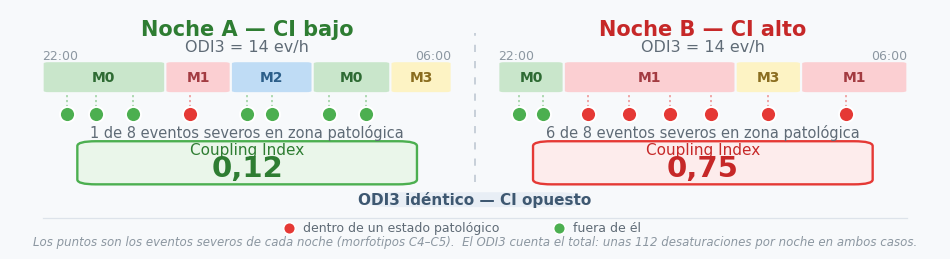

Write Python code to recreate this figure. (Note: this script raises an exception after producing the figure.)
#!/usr/bin/env python3
"""
Figura conceptual del Coupling Index para la d19 del mazo de defensa.

Reconstruye la figura de las dos noches (mismo ODI3, CI opuesto) que hasta
ahora existia solo como PNG sin fuente. Cambios respecto del PNG viejo:

1. Los pies dicen "eventos SEVEROS": el CI se define sobre C4-C5, no sobre
   todos los eventos. En el PNG viejo decia solo "eventos" y no cerraba con
   la definicion de la diapositiva.
2. M3 cuenta como estado patologico, igual que en la tabla de la diapositiva
   (patologicos = M1, M3). El PNG viejo lo pintaba de naranja como
   "transicion" y NO lo sumaba, con lo que la figura se contradecia con su
   propia tabla.
3. Los puntos son binarios -- dentro o fuera de estado patologico -- que es
   exactamente lo que mide el indice. El PNG viejo los coloreaba segun el
   color del estado (habia puntos azules en M2), lo que sugeria una tercera
   categoria inexistente.
4. Nota al pie que explica por que se ven 8 puntos si el ODI3 es 14 ev/h.

Uso:  figura_ci_dos_noches.py [salida.png]
"""
import sys

import matplotlib
matplotlib.use("Agg")
import matplotlib.pyplot as plt
from matplotlib.patches import FancyBboxPatch

FUENTE = "Carlito"          # metricamente compatible con Calibri/Aptos
plt.rcParams["font.family"] = FUENTE

FONDO   = "#F7F9FB"
GRIS    = "#5F6B76"
GRIS_CL = "#8C97A1"
VERDE   = "#2E7D32"
ROJO    = "#C62828"
PT_OK   = "#4CAF50"
PT_MAL  = "#E53935"

ESTADO = {                       # relleno, color de etiqueta, patologico
    "M0": ("#C9E6CB", "#2E6B33", False),
    "M1": ("#FBCFD2", "#A33B41", True),
    "M2": ("#BFDCF5", "#2C5F8A", False),
    "M3": ("#FDF3C4", "#8A6D1F", True),
}

# (estado, ancho relativo)
NOCHE_A = [("M0", .30), ("M1", .16), ("M2", .20), ("M0", .19), ("M3", .15)]
NOCHE_B = [("M0", .16), ("M1", .42), ("M3", .16), ("M1", .26)]
# posiciones de los eventos severos, en fraccion de la barra
EV_A = [.06, .13, .22, .36, .50, .56, .70, .79]
EV_B = [.05, .11, .22, .32, .42, .52, .66, .85]


def patologico(tramos, pos):
    """True si la posicion cae dentro de un estado patologico."""
    x = 0.0
    for est, w in tramos:
        if x <= pos < x + w:
            return ESTADO[est][2]
        x += w
    return ESTADO[tramos[-1][0]][2]


def panel(ax, x0, x1, titulo, color_tit, tramos, eventos, ci):
    ancho = x1 - x0
    y_bar, h_bar = .655, .125
    y_pt = .565

    ax.text((x0 + x1) / 2, .915, titulo, ha="center", va="center",
            fontsize=15, fontweight="bold", color=color_tit)
    ax.text((x0 + x1) / 2, .845, "ODI3 = 14 ev/h", ha="center", va="center",
            fontsize=11.5, color=GRIS)
    ax.text(x0, .805, "22:00", ha="left", va="center", fontsize=9, color=GRIS_CL)
    ax.text(x1, .805, "06:00", ha="right", va="center", fontsize=9, color=GRIS_CL)

    x = x0
    for est, w in tramos:
        relleno, tinta, _ = ESTADO[est]
        ax.add_patch(FancyBboxPatch(
            (x + .0012, y_bar), w * ancho - .0024, h_bar,
            boxstyle="round,pad=0,rounding_size=.005",
            facecolor=relleno, edgecolor="none", zorder=2))
        ax.text(x + w * ancho / 2, y_bar + h_bar / 2, est, ha="center",
                va="center", fontsize=10, fontweight="bold", color=tinta, zorder=3)
        x += w * ancho

    n_mal = 0
    for pos in eventos:
        px = x0 + pos * ancho
        mal = patologico(tramos, pos)
        n_mal += mal
        ax.plot([px, px], [y_pt + .028, y_bar - .004], ls=(0, (1.4, 1.8)),
                lw=1.1, color=PT_MAL if mal else PT_OK, alpha=.55, zorder=1)
        ax.scatter([px], [y_pt], s=118, color=PT_MAL if mal else PT_OK,
                   edgecolors="white", linewidths=1.4, zorder=4)

    ax.text((x0 + x1) / 2, .487,
            f"{n_mal} de {len(eventos)} eventos severos en zona patológica",
            ha="center", va="center", fontsize=10.5, color=GRIS)

    caja, borde = (("#EAF6EA", PT_OK) if ci < .5 else ("#FDECEC", PT_MAL))
    ax.add_patch(FancyBboxPatch(
        (x0 + ancho * .085, .270), ancho * .83, .180,
        boxstyle="round,pad=0,rounding_size=.02",
        facecolor=caja, edgecolor=borde, linewidth=1.7, zorder=2))
    ax.text((x0 + x1) / 2, .412, "Coupling Index", ha="center", va="center",
            fontsize=11, color=color_tit, zorder=3)
    ax.text((x0 + x1) / 2, .335, f"{ci:.2f}".replace(".", ","), ha="center",
            va="center", fontsize=21, fontweight="bold", color=color_tit, zorder=3)


def construir(salida):
    fig, ax = plt.subplots(figsize=(12, 3.11), dpi=200)
    fig.patch.set_facecolor(FONDO)
    ax.set_facecolor(FONDO)
    ax.set_xlim(0, 1); ax.set_ylim(0, 1); ax.axis("off")

    panel(ax, .035, .475, "Noche A — CI bajo", VERDE, NOCHE_A, EV_A, 1 / 8)
    panel(ax, .525, .965, "Noche B — CI alto", ROJO,  NOCHE_B, EV_B, 6 / 8)

    ax.plot([.5, .5], [.28, .90], ls=(0, (4, 5)), lw=1.3, color="#C3CCD6")

    ax.add_patch(FancyBboxPatch(
        (.383, .175), .234, .062, boxstyle="round,pad=0,rounding_size=.028",
        facecolor="#E8EEF5", edgecolor="none"))
    ax.text(.5, .206, "ODI3 idéntico — CI opuesto", ha="center", va="center",
            fontsize=11, fontweight="bold", color="#3E5871")

    ax.plot([.035, .965], [.128, .128], lw=.9, color="#DDE3EA")

    ax.scatter([.300], [.086], s=70, color=PT_MAL, edgecolors="white", linewidths=1.1)
    ax.text(.315, .086, "dentro de un estado patológico", ha="left", va="center",
            fontsize=9, color=GRIS)
    ax.scatter([.590], [.086], s=70, color=PT_OK, edgecolors="white", linewidths=1.1)
    ax.text(.605, .086, "fuera de él", ha="left", va="center",
            fontsize=9, color=GRIS)

    ax.text(.5, .030,
            "Los puntos son los eventos severos de cada noche (morfotipos C4–C5).  "
            "El ODI3 cuenta el total: unas 112 desaturaciones por noche en ambos casos.",
            ha="center", va="center", fontsize=8.5, style="italic", color=GRIS_CL)

    fig.savefig(salida, dpi=200, facecolor=FONDO, bbox_inches="tight", pad_inches=.06)
    print("escrita:", salida)


if __name__ == "__main__":
    construir(sys.argv[1] if len(sys.argv) > 1
              else "notebooks/figuras/diapo_CI_dos_noches_v2.png")
